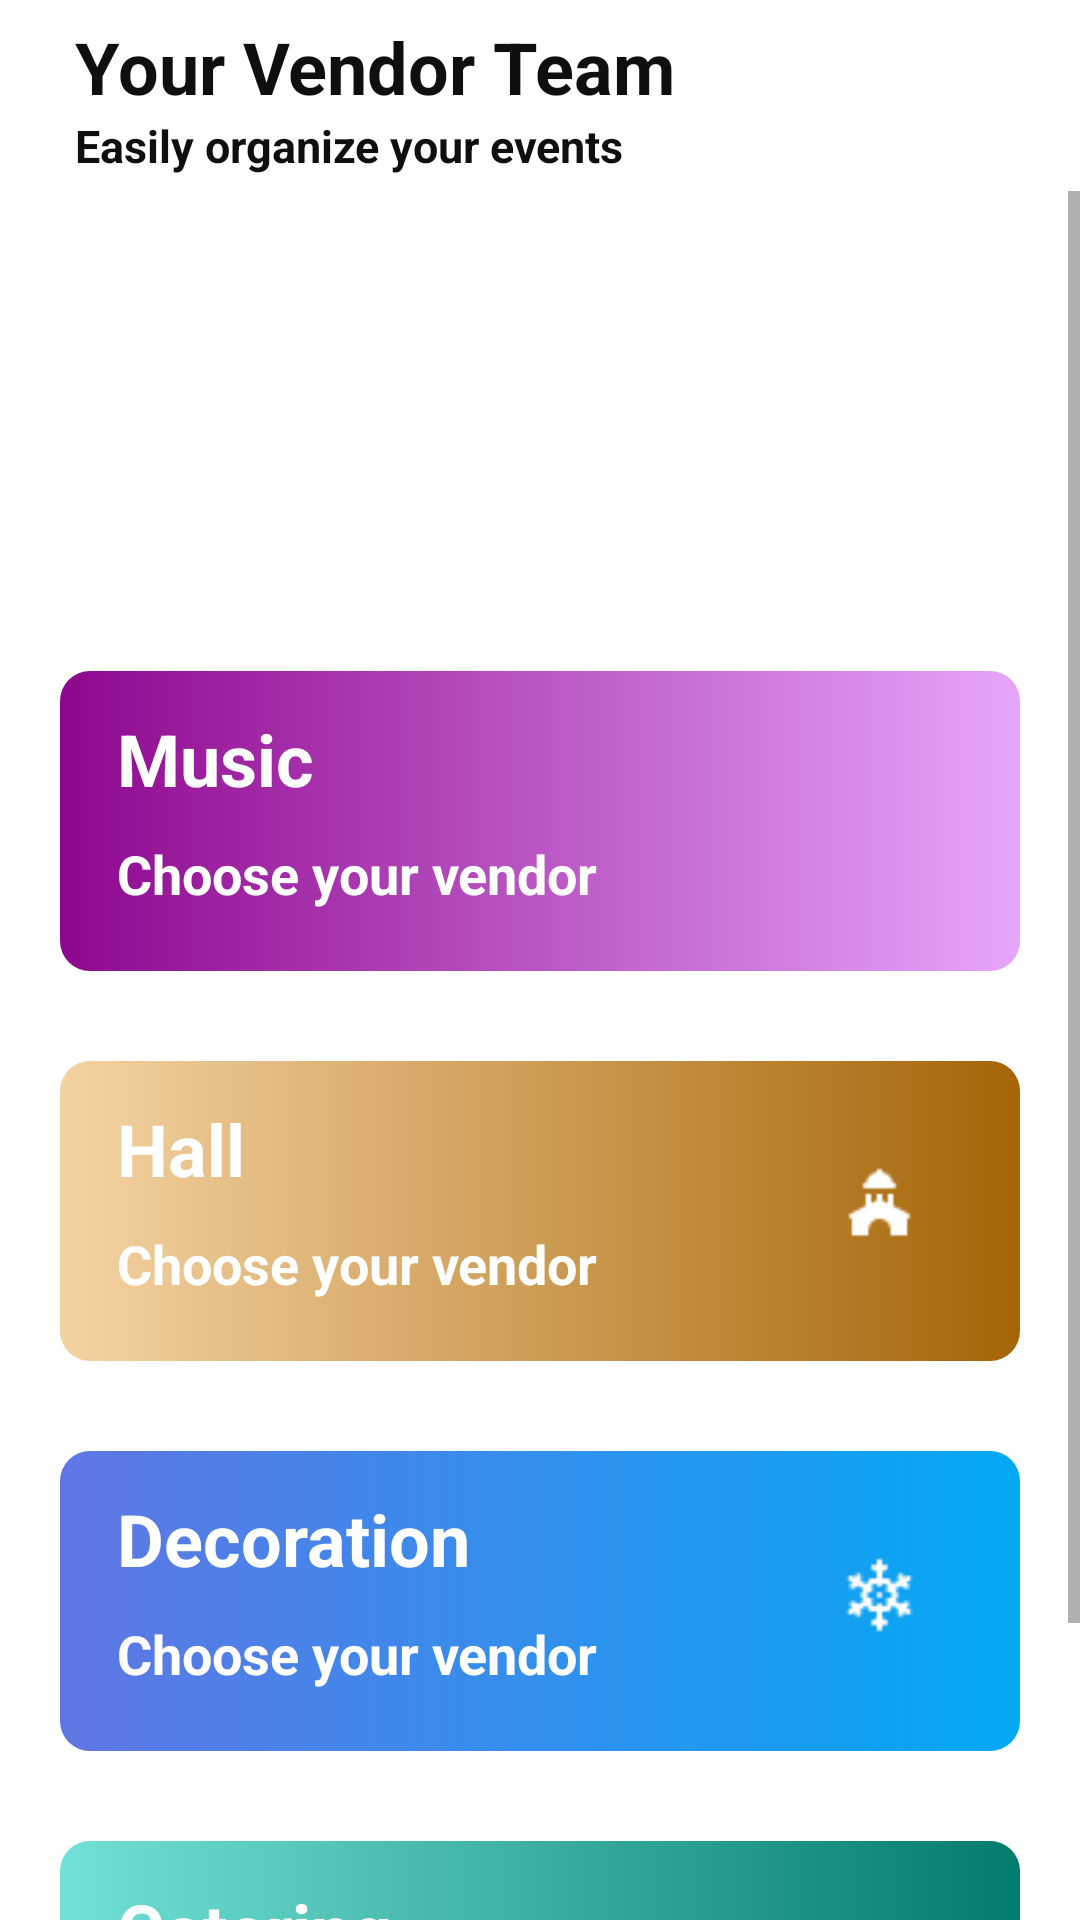

Here is an Android app screen rendered from its layout file. Give the layout XML and the strings, colors and styles it references.
<!-- AndroidManifest.xml: application theme AppTheme -->
<!-- res/layout/fragment_home.xml -->
<?xml version="1.0" encoding="utf-8"?>
<RelativeLayout xmlns:android="http://schemas.android.com/apk/res/android"
    xmlns:app="http://schemas.android.com/apk/res-auto"
    xmlns:tools="http://schemas.android.com/tools"
    android:layout_width="match_parent"
    android:layout_height="match_parent">


    <LinearLayout
        android:id="@+id/o"
        android:layout_width="match_parent"
        android:layout_height="wrap_content"

        android:layout_marginTop="1dp"
        android:orientation="vertical"
        android:padding="5dp"

        app:layout_constraintEnd_toEndOf="parent"
        app:layout_constraintStart_toStartOf="parent"
        app:layout_constraintTop_toTopOf="parent">

        <TextView
            android:id="@+id/textView7"
            android:layout_width="match_parent"
            android:layout_height="wrap_content"
            android:layout_marginLeft="20sp"
            android:text="Your Vendor Team"
            android:textColor="@color/black"
            android:textSize="24sp"
            android:textStyle="bold" />

        <TextView
            android:id="@+id/textView8"
            android:layout_width="match_parent"
            android:layout_height="wrap_content"
            android:layout_marginLeft="20sp"
            android:text="Easily organize your events"
            android:textColor="@color/black"
            android:textSize="15sp"
            android:textStyle="bold" />


    </LinearLayout>

    <ScrollView
        android:layout_width="match_parent"
        android:layout_height="wrap_content"
        android:layout_below="@id/o">

        <LinearLayout
            android:layout_width="match_parent"
            android:layout_height="match_parent"
            android:layout_marginTop="30dp"
            android:paddingBottom="16dp"
            android:orientation="vertical">


            <ViewFlipper
                android:layout_width="350dp"
                android:layout_marginStart="16dp"
                android:layout_marginEnd="16dp"
                android:layout_gravity="center"
                android:layout_height="100dp"
                android:id="@+id/flipper"/>



            

            <LinearLayout

                android:id="@+id/music"
                android:layout_width="320dp"
                android:layout_height="100dp"
                android:layout_gravity="center"
                android:layout_marginTop="30dp"
                android:background="@drawable/back1"
                android:orientation="horizontal"
                android:padding="3dp">

                <LinearLayout

                    android:layout_width="wrap_content"
                    android:layout_height="wrap_content"
                    android:orientation="vertical">

                    <TextView

                        android:layout_width="wrap_content"
                        android:layout_height="wrap_content"
                        android:layout_marginLeft="16dp"
                        android:layout_marginTop="10dp"
                        android:layout_weight="1"
                        android:text="Music"
                        android:textColor="#ffffff"
                        android:textSize="24sp"

                        android:textStyle="bold" />

                    <TextView
                        android:layout_width="wrap_content"
                        android:layout_height="wrap_content"
                        android:layout_marginLeft="16dp"
                        android:layout_marginTop="10dp"
                        android:layout_weight="1"
                        android:text="Choose your vendor"
                        android:textColor="#ffffff"
                        android:textSize="18sp"
                        android:textStyle="bold" />

                </LinearLayout>

                <ImageView

                    android:layout_width="wrap_content"
                    android:layout_height="wrap_content"
                    android:padding="30dp"
                    android:layout_marginStart="50dp"
                    android:src="@drawable/mus"/>
            </LinearLayout>


          



            

            <LinearLayout
                android:id="@+id/hall"
                android:layout_width="320dp"
                android:layout_height="100dp"
                android:layout_gravity="center"
                android:layout_marginTop="30dp"
                android:background="@drawable/back2"
                android:orientation="horizontal"
                android:padding="3dp">

                <LinearLayout
                    android:layout_width="wrap_content"
                    android:layout_height="wrap_content"
                    android:orientation="vertical">

                    <TextView

                        android:layout_width="wrap_content"
                        android:layout_height="wrap_content"
                        android:layout_marginLeft="16dp"
                        android:layout_marginTop="10dp"
                        android:layout_weight="1"
                        android:text="Hall"
                        android:textColor="#ffffff"
                        android:textSize="24sp"

                        android:textStyle="bold" />

                    <TextView
                        android:layout_width="wrap_content"
                        android:layout_height="wrap_content"
                        android:layout_marginLeft="16dp"
                        android:layout_marginTop="10dp"
                        android:layout_weight="1"
                        android:text="Choose your vendor"
                        android:textColor="#ffffff"
                        android:textSize="18sp"

                        android:textStyle="bold" />

                </LinearLayout>

                <ImageView
                    android:layout_width="wrap_content"
                    android:layout_height="wrap_content"
                    android:padding="30dp"
                    android:layout_marginStart="50dp"
                    android:src="@drawable/ha"/>
            </LinearLayout>


            


            

            <LinearLayout

                android:id="@+id/decoration"
                android:layout_width="320dp"
                android:layout_height="100dp"
                android:layout_gravity="center"
                android:layout_marginTop="30dp"
                android:background="@drawable/back3"
                android:orientation="horizontal"
                android:padding="3dp">

                <LinearLayout
                    android:layout_width="wrap_content"
                    android:layout_height="wrap_content"
                    android:orientation="vertical">

                    <TextView

                        android:layout_width="wrap_content"
                        android:layout_height="wrap_content"
                        android:layout_marginLeft="16dp"
                        android:layout_marginTop="10dp"
                        android:layout_weight="1"
                        android:text="Decoration"
                        android:textColor="#ffffff"
                        android:textSize="24sp"

                        android:textStyle="bold" />

                    <TextView
                        android:layout_width="wrap_content"
                        android:layout_height="wrap_content"
                        android:layout_marginLeft="16dp"
                        android:layout_marginTop="10dp"
                        android:layout_weight="1"
                        android:text="Choose your vendor"
                        android:textColor="#ffffff"
                        android:textSize="18sp"

                        android:textStyle="bold" />

                </LinearLayout>

                <ImageView
                    android:layout_width="wrap_content"
                    android:layout_height="wrap_content"
                    android:padding="30dp"
                    android:layout_marginStart="50dp"
                    android:src="@drawable/decor"/>
            </LinearLayout>


            


            

            <LinearLayout

                android:id="@+id/catering"
                android:layout_marginBottom="30dp"
                android:layout_width="320dp"
                android:layout_height="100dp"
                android:layout_gravity="center"
                android:layout_marginTop="30dp"
                android:background="@drawable/back4"
                android:orientation="horizontal"
                android:padding="3dp">

                <LinearLayout
                    android:layout_width="wrap_content"
                    android:layout_height="wrap_content"
                    android:orientation="vertical">

                    <TextView
                        android:id="@+id/textView9"
                        android:layout_width="wrap_content"
                        android:layout_height="wrap_content"
                        android:layout_marginLeft="16dp"
                        android:layout_marginTop="10dp"
                        android:layout_weight="1"
                        android:text="Catering"
                        android:textColor="#ffffff"
                        android:textSize="24sp"

                        android:textStyle="bold" />

                    <TextView
                        android:layout_width="wrap_content"
                        android:layout_height="wrap_content"
                        android:layout_marginLeft="16dp"
                        android:layout_marginTop="10dp"
                        android:layout_weight="1"
                        android:text="Choose your vendor"
                        android:textColor="#ffffff"
                        android:textSize="18sp"

                        android:textStyle="bold" />

                </LinearLayout>

                <ImageView
                    android:layout_width="wrap_content"
                    android:layout_height="wrap_content"
                    android:padding="30dp"
                    android:layout_marginStart="50dp"
                    android:src="@drawable/cater"/>
            </LinearLayout>


            


        </LinearLayout>

    </ScrollView>


</RelativeLayout>
<!-- resources referenced by this layout -->
<resources>
  <color name="black">#100F0F</color>
  <!-- drawable back1 (drawable) -->
  <?xml version="1.0" encoding="utf-8"?>
  <shape xmlns:android="http://schemas.android.com/apk/res/android">
  
  
  
      <gradient android:startColor="#8E078E"
          android:endColor="#E6A6FA"/>
      <corners android:radius="10dp"/>
  </shape>
  <!-- drawable back2 (drawable-v24) -->
  <?xml version="1.0" encoding="utf-8"?>
  <shape xmlns:android="http://schemas.android.com/apk/res/android">
  
  
  
      <gradient android:startColor="#F4D3A3"
          android:endColor="#A56507"/>
      <corners android:radius="10dp"/>
  </shape>
  <!-- drawable back3 (drawable-v24) -->
  <?xml version="1.0" encoding="utf-8"?>
  <shape xmlns:android="http://schemas.android.com/apk/res/android">
  
  
  
      <gradient android:startColor="#6076E4"
          android:endColor="#03A9F4"/>
      <corners android:radius="10dp"/>
  </shape>
  <!-- drawable back4 (drawable-v24) -->
  <?xml version="1.0" encoding="utf-8"?>
  <shape xmlns:android="http://schemas.android.com/apk/res/android">
  
  
  
      <gradient android:startColor="#72E1D6"
          android:endColor="#027C6C"/>
      <corners android:radius="10dp"/>
  </shape>
  <!-- drawable cater: png bitmap (drawable-v24, 578 bytes) -->
  <!-- drawable decor: png bitmap (drawable-v24, 556 bytes) -->
  <!-- drawable ha: png bitmap (drawable-v24, 319 bytes) -->
  <style name="AppTheme" parent="Theme.MaterialComponents.Light.NoActionBar">
          
          <item name="colorPrimary">@color/colorPrimary</item>
          <item name="colorPrimaryDark">@color/colorPrimaryDark</item>
          <item name="colorAccent">@color/colorAccent</item>
      </style>
  <color name="colorPrimary">#FF6200EE</color>
  <color name="colorPrimaryDark">#3700B3</color>
  <color name="colorAccent">#03DAC5</color>
</resources>
